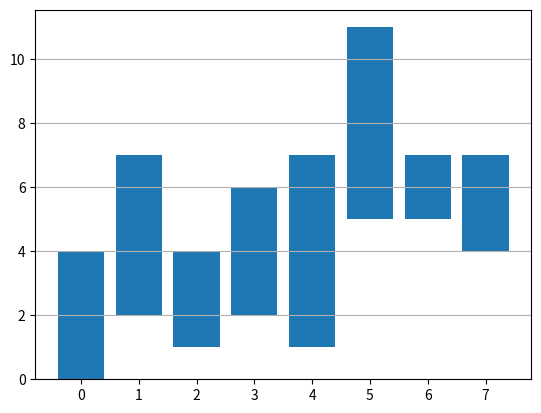

Write the Python code that produced this figure.
import matplotlib.pyplot as plt
import numpy as np

# Coordenada dos Dados
x        = [0, 1, 2, 3, 4, 5, 6, 7]
height   = [4, 5, 3, 4, 6, 6, 2, 3]
altura   = [0, 2, 1, 2, 1, 5, 5, 4]

figura, eixo = plt.subplots()

eixo.bar(x, height, bottom=altura)

eixo.grid(axis='y')

plt.show()
